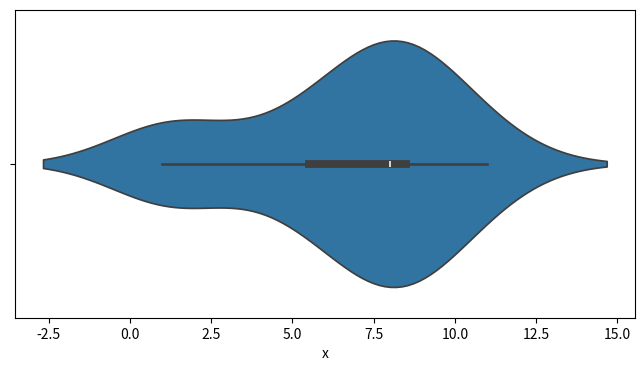
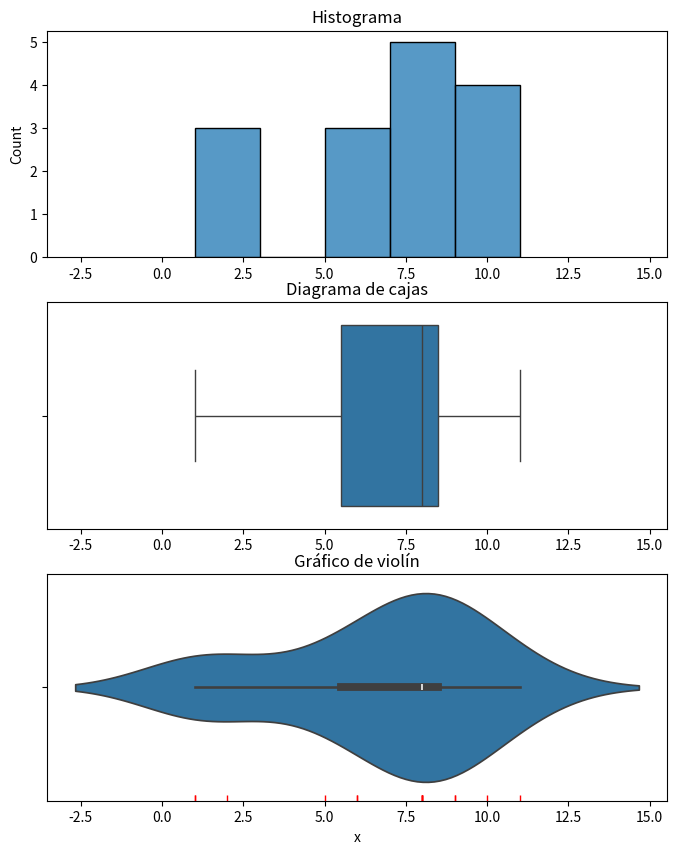
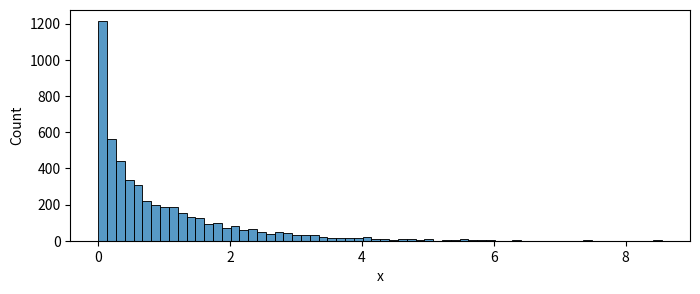
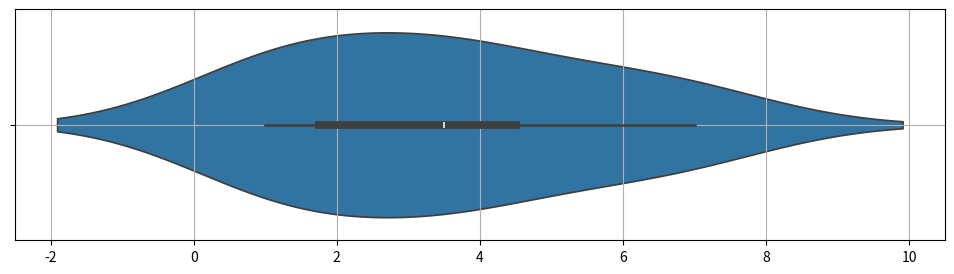
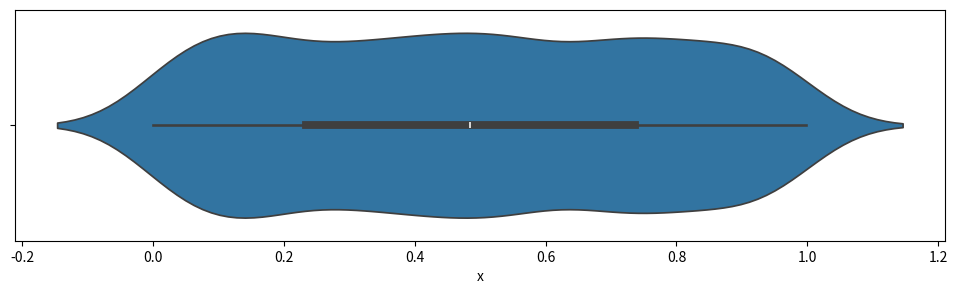
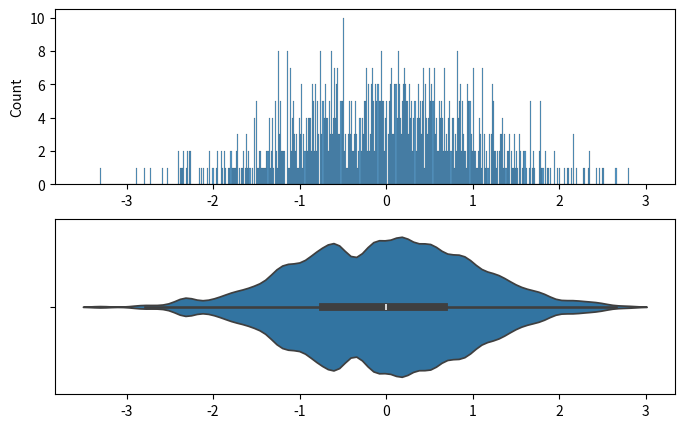

Recreate these plots in Python, in order.
# import required packages
import numpy as np
from scipy import stats
import matplotlib.pyplot as plt
import seaborn as sns
plt.rcParams['figure.dpi'] = 75

# datos
x=[1,1,2,5,6,6,8,8,8,8,8,9,9,10,11]

# respuesta

fig = plt.figure(1, figsize=(8, 4)) # permite indicar el nº de la figura y las dimensiones (ancho y alto)
sns.violinplot(data=x, orient='y')
plt.xlabel('x')
plt.show()

print('Se observa una clara asimetría a la izquierda.')

# datos
x=[1,1,2,5,6,6,8,8,8,8,8,9,9,10,11]
print('x=',x) 
print('Median(x)=', np.median(x), '| Mean(x)=', np.mean(x))

# respuesta

# dibuja en un mismo gráfico el histograma, el boxplot y el gráfico de violín
fig = plt.figure(1, figsize=(8, 10)) 

# histograma
ax1= plt.subplot(3,1,1)
sns.histplot(data=x)
plt.title('Histograma')

# cajas
ax2=plt.subplot(3,1,2, sharex=ax1)
sns.boxplot(data=x, orient='y')
plt.title('Diagrama de cajas')

# violin
ax3=plt.subplot(3,1,3, sharex=ax1)
sns.violinplot(data=x, orient='y')
sns.rugplot(data=x, color='r')
plt.xlabel('x')
plt.title('Gráfico de violín')

plt.show()

print('El mínimo y máximo de los datos se observa muy bien en el diagrama de cajas, lógicamente también en la versión compacta del mismo que aparece en el diagrama violín.')
print('La media no se observa directamente en ninguno de los tres gráficos.')

# datos
x=[1,1,1,2,2,4,4,4,  180,190,200,200,200]
print('x=', x)

# respuesta


# datos
x = (np.abs(np.random.randn(5000)))**1.7

# histograma
fig = plt.figure(1,figsize=(8,3))
sns.histplot(data=x)
plt.xlabel('x')
plt.show()

# respuesta


# datos
x=[1,1,2,3,4,4,6,7]

# violin
fig = plt.figure(1,figsize=(12,3))
ax = sns.violinplot(data=x, orient='y')
plt.grid()
plt.show()

# respuesta


# datos
x = np.random.rand(1000)

# violin
fig = plt.figure(1,figsize=(12,3))
ax = sns.violinplot(data=x, orient='y')
plt.xlabel('x')
plt.show()

# respuesta


# datos
x = np.random.randn(1000)

nbins = 500
bandwidth = 0.1

# draw histogram and violin plot
fig = plt.figure(1,figsize=(8,5))
# histogram
ax1= plt.subplot(2,1,1)
sns.histplot(data=x, bins = nbins)
# violinplot
ax2=plt.subplot(2,1,2, sharex = ax1)
sns.violinplot(data=x, orient='y', bw_method=bandwidth)
plt.show()

# respuesta
